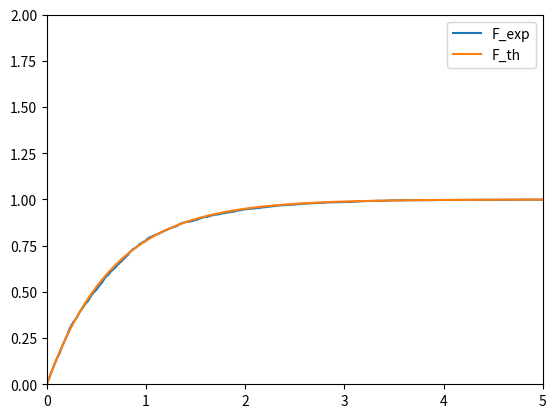

The script that saved this image:
import numpy as np
import random
import matplotlib.pyplot as plt
import math as m

N=2000
Lambda=1.5
esperance=0.0
ecart_moyen=0.0
tab=np.zeros(N)
for i in range(N):
    tab[i]=random.random()
    tab[i]=(-1/Lambda)*m.log(1-tab[i])
tabtrie=sorted(tab)    #tableau trie

t1 = np.arange(0.0,5.0,5.0/N)   #tableau N valeurs entre 0 5 par pas 5/5

tabcompteur = np.zeros(N)

i=1
for i in range(N):
    for j in range(N):
        if (tabtrie[j]<=t1[i])or((tabtrie[j]>=5.0)and(t1[i]>=5.0)):
            tabcompteur[i]+=1
            
F=tabcompteur/N
plt.plot(t1,F,label='F_exp')


F_th=np.zeros(N)
for i in range(N):
    F_th[i]=1-m.exp(-Lambda*tabtrie[i])

plt.plot(tabtrie,F_th,label='F_th')

plt.legend()
plt.axis([0, 5, 0, 2])
plt.show()

for i in range(N):
    ecart_moyen+=abs(F[i]-(1-m.exp(-Lambda*t1[i])))
ecart_moyen=ecart_moyen/N

print("En calculant l'ecart moyen entre les deux courbes on trouve ")
print(round(ecart_moyen,5))
print("Donc notre courbe experimentale se superpose presque ")
print("parfaitement avec la courbe theorique")

for i in range(N):
    esperance+=tabtrie[i]
esperance=esperance/N

print()
print("Nous avons pris lambda = ",Lambda)
print("Notre esperance theorique est donc: 1/lambda = ",round(1/Lambda,5))
print("Ce qui nous donne un ecart en valeur absolue de ")
print(round(abs(esperance-(1/Lambda)),5))
print("Cette difference est toujours tres faible, et comfirme ")
print("que notre tirage se rapproche bien d'un tirage aleatoire ")
print("selon une loi exponentielle de parametre lambda = ")
print(format(round(Lambda,5)))
